Run: headless pygame with SDL's dummy video driver; simulated clock (each Clock.tick advances the game by its frame time, no real sleeping); random seed 0; keys injected as events and as key.get_pressed() state; mouse plan: one left click at the window centre at the start of phase 2, then a move to the lower-right quarter at the start of phase 3.
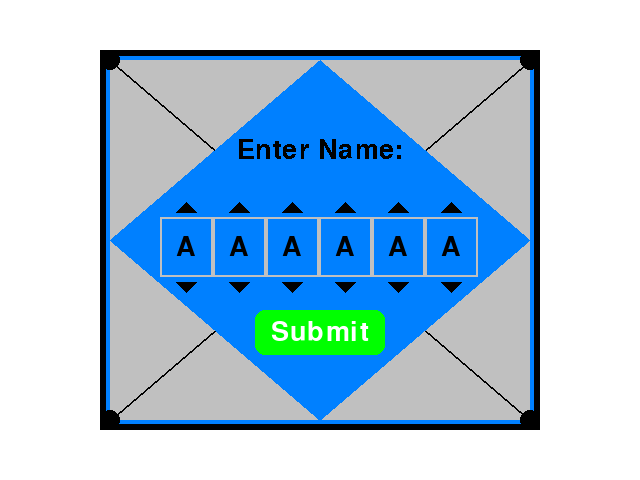
Frame 1 of 4 · flips 1–60 · no input
Frame 2 of 4 · flips 61–180 · clicked the window centre · tapped SPACE, RETURN · held RIGHT (→), D · screen unchanged from frame 1, image omitted
Frame 3 of 4 · flips 181–300 · moved the mouse to the lower-right quarter · held DOWN (↓), S · screen unchanged from frame 2, image omitted
Frame 4 of 4 · flips 301–420 · held LEFT (←), A, UP (↑), W · screen unchanged from frame 3, image omitted

The pygame program that drew these frames:

import pygame
import sys

# Initialize pygame
pygame.init()

# Set up the screen
WIDTH, HEIGHT = 640, 480
screen = pygame.display.set_mode((WIDTH, HEIGHT))
pygame.display.set_caption("Futuristic Screen")

# Define colors
WHITE = (255, 255, 255)
BLACK = (0, 0, 0)
BLUE = (0, 128, 255)
SILVER = (192, 192, 192)
GREEN = (0, 255, 0)
RED = (255, 0, 0)
DARK_GREEN = (0, 120, 0)

# Define the alphabet characters
alphabet = "ABCDEFGHIJKLMNOPQRSTUVWXYZ "

# Define font
font = pygame.font.Font(None, 40)

# Define arrow parameters
arrow_width = 20
arrow_height = 10
arrow_padding = 5

# Define arrow rectangles
arrow_up_rects = []
arrow_down_rects = []
for i in range(6):
    cell_rect = pygame.Rect(160 + i * (320 // 6), 125, 320 // 6, 245)
    arrow_up_rect = pygame.Rect(
        cell_rect.centerx - arrow_width // 2,
        cell_rect.centery - arrow_height - arrow_padding - 30,
        arrow_width,
        arrow_height,
    )
    arrow_down_rect = pygame.Rect(
        cell_rect.centerx - arrow_width // 2,
        cell_rect.centery + arrow_padding + arrow_height + 20,
        arrow_width,
        arrow_height,
    )
    arrow_up_rects.append(arrow_up_rect)
    arrow_down_rects.append(arrow_down_rect)

# Define submit button parameters
submit_button_width = 130
submit_button_height = 45
submit_button_rect = pygame.Rect(
    (WIDTH - submit_button_width) // 2, 310, submit_button_width, submit_button_height
)
button_radius = 10

# Main loop
running = True
current_char_indices = [0, 0, 0, 0, 0, 0]  # Store current character index for each cell
while running:
    for event in pygame.event.get():
        if event.type == pygame.QUIT:
            running = False
        elif event.type == pygame.MOUSEBUTTONDOWN:
            # Check if the mouse is clicked on the arrows
            mouse_pos = pygame.mouse.get_pos()
            for i in range(6):
                if arrow_up_rects[i].collidepoint(mouse_pos):
                    current_char_indices[i] = (current_char_indices[i] + 1) % len(
                        alphabet
                    )
                elif arrow_down_rects[i].collidepoint(mouse_pos):
                    current_char_indices[i] = (current_char_indices[i] - 1) % len(
                        alphabet
                    )
            # Check if the mouse is clicked on the submit button
            if submit_button_rect.collidepoint(mouse_pos):
                print("Contents of the 6 cells:")
                for i in range(6):
                    print(alphabet[current_char_indices[i]], end=" ")
                print()

    # Clear the screen
    screen.fill(WHITE)

    # Draw the futuristic screen
    pygame.draw.rect(screen, BLUE, (100, 50, 440, 380))  # Main background rectangle
    pygame.draw.rect(screen, SILVER, (110, 60, 420, 360))  # Inner rectangle

    # Draw border around the screen
    pygame.draw.rect(screen, BLACK, (100, 50, 440, 380), width=6)

    # Draw decorative elements
    # Add diagonal lines based on the inner rectangle
    pygame.draw.line(screen, BLACK, (110, 60), (530, 420), width=2)
    pygame.draw.line(screen, BLACK, (530, 60), (110, 420), width=2)

    # Add circles based on the inner rectangle
    pygame.draw.circle(screen, BLACK, (110, 60), 10)
    pygame.draw.circle(screen, BLACK, (530, 60), 10)
    pygame.draw.circle(screen, BLACK, (110, 420), 10)
    pygame.draw.circle(screen, BLACK, (530, 420), 10)

    # Draw diamond-shaped content area
    diamond_width = 420
    diamond_height = 360
    diamond_center_x = 100 + 440 // 2
    diamond_center_y = 50 + 380 // 2
    diamond_points = [
        (diamond_center_x, diamond_center_y - diamond_height // 2),  # Top point
        (diamond_center_x + diamond_width // 2, diamond_center_y),  # Right point
        (diamond_center_x, diamond_center_y + diamond_height // 2),  # Bottom point
        (diamond_center_x - diamond_width // 2, diamond_center_y),  # Left point
    ]
    pygame.draw.polygon(screen, BLUE, diamond_points)

    # Draw alphabet cells with scrolling logic
    cell_width = 320 // 6
    cell_height = 360 // 6
    for i in range(6):
        cell_rect = pygame.Rect(
            160 + i * cell_width,
            125 + (245 - cell_height) // 2,  # Center vertically within content area
            cell_width,
            cell_height,
        )
        pygame.draw.rect(screen, SILVER, cell_rect, 2)

        # Draw arrow above cell
        arrow_up_rect = arrow_up_rects[i]
        arrow_up_points = [
            (arrow_up_rect.left, arrow_up_rect.bottom),
            (arrow_up_rect.centerx, arrow_up_rect.top),
            (arrow_up_rect.right, arrow_up_rect.bottom),
        ]
        arrow_up_color = (
            GREEN if arrow_up_rects[i].collidepoint(pygame.mouse.get_pos()) else BLACK
        )
        pygame.draw.polygon(screen, arrow_up_color, arrow_up_points)

        # Draw arrow below cell
        arrow_down_rect = arrow_down_rects[i]
        arrow_down_points = [
            (arrow_down_rect.left, arrow_down_rect.top),
            (arrow_down_rect.centerx, arrow_down_rect.bottom),
            (arrow_down_rect.right, arrow_down_rect.top),
        ]
        arrow_down_color = (
            RED if arrow_down_rects[i].collidepoint(pygame.mouse.get_pos()) else BLACK
        )
        pygame.draw.polygon(screen, arrow_down_color, arrow_down_points)

        # Draw the alphabet character based on current index
        char_surface = font.render(alphabet[current_char_indices[i]], True, BLACK)
        char_rect = char_surface.get_rect(center=(cell_rect.centerx, cell_rect.centery))
        screen.blit(char_surface, char_rect)

    # Draw the submit button
    if submit_button_rect.collidepoint(pygame.mouse.get_pos()):
        pygame.draw.rect(
            screen, BLACK, submit_button_rect.move(5, 5), border_radius=button_radius
        )  # Shadow
        pygame.draw.rect(
            screen, DARK_GREEN, submit_button_rect, border_radius=button_radius
        )
    else:
        pygame.draw.rect(screen, GREEN, submit_button_rect, border_radius=button_radius)
    submit_text = font.render("Submit", True, WHITE)
    submit_text_rect = submit_text.get_rect(center=submit_button_rect.center)
    screen.blit(submit_text, submit_text_rect)

    # Draw the "Enter Name:" text
    enter_name_text = font.render("Enter Name:", None, BLACK)
    enter_name_text_rect = enter_name_text.get_rect(center=(WIDTH // 2, 150))
    screen.blit(enter_name_text, enter_name_text_rect)

    # Update the display
    pygame.display.flip()

# Quit pygame
pygame.quit()
sys.exit()
